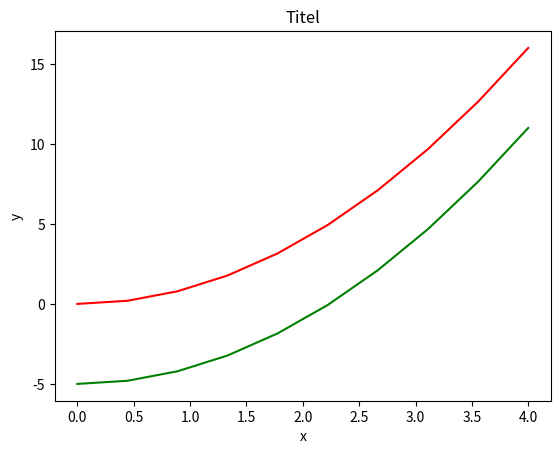

Write the Python code that produced this figure.
%matplotlib inline
import pylab
import matplotlib.pyplot as plt

# ...
x = pylab.linspace(0, 4, 10)
# ...
y_1 = x ** 2
y_2 = x ** 2 - 5 

pylab.figure()
# ...
# r == red
pylab.plot(x, y_1, 'r')
pylab.plot(x, y_2, 'g')
pylab.xlabel('x')
pylab.ylabel('y')
pylab.title('Titel')
pylab.show()

